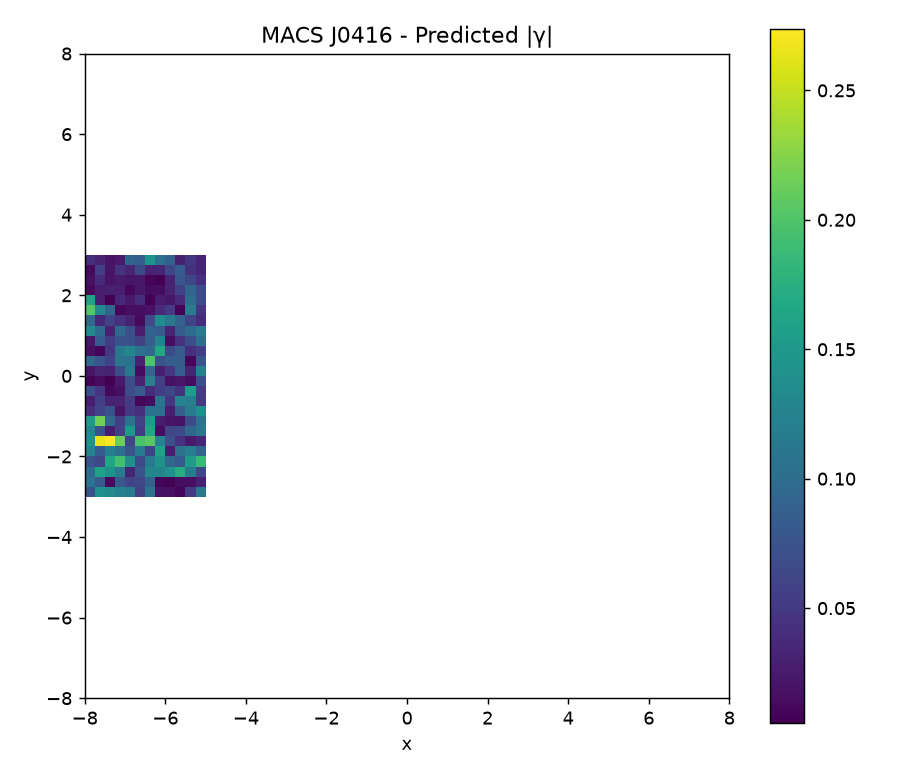

The file beside this chart, header and first rows:
nan, nan, nan, nan, nan, nan, nan, nan, nan, nan, nan, nan, nan, nan, nan, nan, nan, nan, nan, nan, nan, nan, nan, nan
nan, nan, nan, nan, nan, nan, nan, nan, nan, nan, nan, nan, nan, nan, nan, nan, nan, nan, nan, nan, nan, nan, nan, nan
nan, nan, nan, nan, nan, nan, nan, nan, nan, nan, nan, nan, nan, nan, nan, nan, nan, nan, nan, nan, nan, nan, nan, nan
nan, nan, nan, nan, nan, nan, nan, nan, nan, nan, nan, nan, nan, nan, nan, nan, nan, nan, nan, nan, nan, nan, nan, nan
nan, nan, nan, nan, nan, nan, nan, nan, nan, nan, nan, nan, nan, nan, nan, nan, nan, nan, nan, nan, nan, nan, nan, nan
nan, nan, nan, nan, nan, nan, nan, nan, nan, nan, nan, nan, nan, nan, nan, nan, nan, nan, nan, nan, nan, nan, nan, nan
nan, nan, nan, nan, nan, nan, nan, nan, nan, nan, nan, nan, nan, nan, nan, nan, nan, nan, nan, nan, nan, nan, nan, nan
nan, nan, nan, nan, nan, nan, nan, nan, nan, nan, nan, nan, nan, nan, nan, nan, nan, nan, nan, nan, nan, nan, nan, nan
nan, nan, nan, nan, nan, nan, nan, nan, nan, nan, nan, nan, nan, nan, nan, nan, nan, nan, nan, nan, nan, nan, nan, nan
nan, nan, nan, nan, nan, nan, nan, nan, nan, nan, nan, nan, nan, nan, nan, nan, nan, nan, nan, nan, nan, nan, nan, nan
nan, nan, nan, nan, nan, nan, nan, nan, nan, nan, nan, nan, nan, nan, nan, nan, nan, nan, nan, nan, nan, nan, nan, nan
nan, nan, nan, nan, nan, nan, nan, nan, nan, nan, nan, nan, nan, nan, nan, nan, nan, nan, nan, nan, nan, nan, nan, nan
nan, nan, nan, nan, nan, nan, nan, nan, nan, nan, nan, nan, nan, nan, nan, nan, nan, nan, nan, nan, nan, nan, nan, nan
nan, nan, nan, nan, nan, nan, nan, nan, nan, nan, nan, nan, nan, nan, nan, nan, nan, nan, nan, nan, nan, nan, nan, nan
nan, nan, nan, nan, nan, nan, nan, nan, nan, nan, nan, nan, nan, nan, nan, nan, nan, nan, nan, nan, nan, nan, nan, nan
nan, nan, nan, nan, nan, nan, nan, nan, nan, nan, nan, nan, nan, nan, nan, nan, nan, nan, nan, nan, nan, nan, nan, nan
nan, nan, nan, nan, nan, nan, nan, nan, nan, nan, nan, nan, nan, nan, nan, nan, nan, nan, nan, nan, nan, nan, nan, nan
nan, nan, nan, nan, nan, nan, nan, nan, nan, nan, nan, nan, nan, nan, nan, nan, nan, nan, nan, nan, nan, nan, nan, nan
nan, nan, nan, nan, nan, nan, nan, nan, nan, nan, nan, nan, nan, nan, nan, nan, nan, nan, nan, nan, nan, nan, nan, nan
nan, nan, nan, nan, nan, nan, nan, nan, nan, nan, nan, nan, nan, nan, nan, nan, nan, nan, nan, nan, nan, nan, nan, nan
7.327893027103613011e-02, 1.401983360330808503e-01, 1.324377776410885221e-01, 1.232327260733833141e-01, 1.162742179270080528e-01, 5.623044842520409647e-02, 1.088651039883995197e-01, 1.788677932317080457e-02, 1.753801203101564704e-02, 9.650179773235494779e-03, 5.169722840636883920e-02, 1.140585113054482236e-01, nan, nan, nan, nan, nan, nan, nan, nan, nan, nan, nan, nan
1.078491902552539961e-01, 8.290456397797356380e-02, 1.277554480475415026e-02, 8.025897853770355694e-02, 6.129527328313538054e-02, 6.305602232582277478e-02, 9.125359130294644072e-02, 9.146039036409746650e-03, 7.034575521324469213e-03, 1.551224057758898711e-02, 1.637938121199527391e-02, 2.878363450381812849e-02, nan, nan, nan, nan, nan, nan, nan, nan, nan, nan, nan, nan
1.008580120866758578e-01, 1.591524871960849907e-01, 1.424457010353192832e-01, 1.155809731027820503e-01, 3.361706227999219920e-02, 7.488066723292283178e-02, 1.275587419675606182e-01, 1.284416893358194811e-01, 1.414291134814490425e-01, 1.726516039998922947e-01, 1.196579172411513375e-01, 6.289105619468075836e-02, nan, nan, nan, nan, nan, nan, nan, nan, nan, nan, nan, nan
7.363109434104404827e-02, 6.333039094416850756e-02, 1.630548014325680639e-01, 1.927918626950368419e-01, 1.404160329487331715e-01, 6.579694682834982822e-02, 1.169611433959950736e-01, 1.436634922682583637e-01, 9.407373013397381245e-02, 8.167369844469164752e-02, 1.533057958566921564e-01, 1.859076963232589030e-01, nan, nan, nan, nan, nan, nan, nan, nan, nan, nan, nan, nan
1.256972191948766138e-01, 8.275007224450474375e-02, 1.212290239950136045e-01, 1.045211098467025146e-01, 7.456268096591768535e-02, 1.170893029508262712e-01, 5.965743255325102468e-02, 1.597708408724893003e-01, 2.641702857476057806e-02, 1.064732958499060855e-01, 1.204529725975068133e-01, 9.111072004742210018e-02, nan, nan, nan, nan, nan, nan, nan, nan, nan, nan, nan, nan
1.435925999201886905e-01, 2.650561550931333499e-01, 2.737118785834512513e-01, 2.124621825043006562e-01, 6.054797569258968393e-02, 1.964642943739195458e-01, 2.055953458593478833e-01, 1.246707619682402013e-01, 7.240035296630267792e-02, 4.343168666034609438e-02, 2.500639443006097765e-02, 3.415177826381076559e-02, nan, nan, nan, nan, nan, nan, nan, nan, nan, nan, nan, nan
1.302867648140798029e-01, 7.291427984872199397e-02, 2.590276713089049998e-02, 5.781153913960111745e-02, 1.483513797836976678e-01, 5.360539288156464938e-02, 1.668570290844079429e-01, 1.440944055160074330e-02, 6.131590356983002144e-02, 6.592182118891982967e-02, 9.546614643658347943e-02, 1.118443408534939981e-01, nan, nan, nan, nan, nan, nan, nan, nan, nan, nan, nan, nan
1.524364475510234240e-01, 2.163963554073024542e-01, 9.559959498606354633e-02, 5.632971593910184732e-02, 1.085134825509616735e-01, 5.759433852739131998e-02, 1.524326477587239215e-01, 2.676320000988675896e-02, 2.237371491269965831e-02, 1.876699790371691781e-02, 6.553588051383497926e-02, 1.082815819858855000e-01, nan, nan, nan, nan, nan, nan, nan, nan, nan, nan, nan, nan
4.058697712737312918e-02, 5.960230976978490858e-02, 7.182294941568112545e-02, 1.939958669402050764e-02, 5.109996075616025230e-02, 4.131231413503314714e-02, 1.063257172570820780e-01, 1.039798314095889409e-01, 2.806944082327244086e-02, 8.710329344361499027e-02, 1.150406258854066166e-01, 1.405034004762418798e-01, nan, nan, nan, nan, nan, nan, nan, nan, nan, nan, nan, nan
2.598657287887403897e-02, 5.687680478826094566e-02, 3.224852080323918624e-02, 3.153491945693720488e-02, 5.301014551090245386e-02, 1.043799289166946406e-02, 1.331846558848708353e-02, 1.075231795572239579e-01, 4.851393863346173396e-02, 1.243434606837803547e-01, 1.201336537850645203e-01, 4.994565942761756971e-02, nan, nan, nan, nan, nan, nan, nan, nan, nan, nan, nan, nan
7.087566568483094631e-02, 4.570029552482254842e-02, 1.132473658720773574e-02, 1.790093134139403297e-02, 6.930096520940459692e-02, 8.059726931782709713e-02, 4.106998263244059089e-02, 5.500271809328811934e-02, 6.354430747634243204e-02, 4.546137264942645695e-02, 1.562908566435856905e-01, 5.362623246939879351e-02, nan, nan, nan, nan, nan, nan, nan, nan, nan, nan, nan, nan
7.617081910843230205e-03, 1.363510297376117723e-02, 6.695012788842040485e-03, 2.501731087140268012e-02, 6.873930552396248506e-02, 3.099638635174871426e-02, 1.228927635385123479e-01, 5.640639992404308800e-02, 1.914408826175437173e-02, 2.178802311408558831e-02, 1.576909499892054436e-02, 7.107215320151312465e-02, nan, nan, nan, nan, nan, nan, nan, nan, nan, nan, nan, nan
1.946833676621667619e-02, 3.351526004732129776e-02, 3.079352771856890339e-02, 6.884746397377582150e-02, 1.132209796642707628e-01, 1.471344493356688092e-02, 9.514055534778025069e-02, 2.805188979000773630e-02, 4.778540611392086135e-02, 8.569699927579338405e-02, 3.371078870315994541e-02, 1.235016900235704623e-01, nan, nan, nan, nan, nan, nan, nan, nan, nan, nan, nan, nan
9.457895915633766915e-02, 7.730888136830994795e-02, 6.010903823489968656e-02, 1.091138929732192175e-01, 1.033562677140989067e-01, 3.073312251506133894e-02, 1.977511134963849393e-01, 7.209864740343133183e-02, 8.590206372587010086e-02, 8.519180808728173127e-02, 9.868544424347539673e-03, 7.721153286654218462e-02, nan, nan, nan, nan, nan, nan, nan, nan, nan, nan, nan, nan
1.732385348385220847e-02, 9.497567474186027411e-03, 4.880690517703541870e-02, 1.125403864674574123e-01, 1.288338459978345674e-01, 1.056952088241817495e-01, 9.766173641311884368e-02, 1.661105236320949141e-01, 6.806912499948310213e-02, 8.319374106787093270e-02, 4.172270633210729135e-02, 5.403584809462268906e-02, nan, nan, nan, nan, nan, nan, nan, nan, nan, nan, nan, nan
2.188915096469173927e-02, 8.238514608232908043e-02, 5.284828052360618367e-02, 7.524684940260981114e-02, 7.281140252512850741e-02, 5.667339475572069629e-02, 8.825430452014870752e-02, 1.244362401984522859e-01, 1.580012778971489826e-02, 4.444198608483974910e-02, 6.982247731513722966e-02, 1.044776208537184226e-01, nan, nan, nan, nan, nan, nan, nan, nan, nan, nan, nan, nan
1.315213995090628585e-01, 9.924391324963928451e-02, 3.070538140825707779e-02, 9.755766768197828009e-02, 7.135444210677599486e-02, 2.708122590966093035e-02, 8.895556953768311848e-02, 8.303059780603845585e-02, 3.309867553737474294e-02, 8.041694083343109423e-02, 9.991872319522106249e-02, 1.157892300832254751e-01, nan, nan, nan, nan, nan, nan, nan, nan, nan, nan, nan, nan
9.431873369189763823e-02, 3.606187500685673064e-02, 6.101752723033852799e-02, 4.374861773597795572e-02, 3.285645874456558785e-02, 1.248304219418264888e-02, 6.652742055395466370e-02, 1.354556779014056134e-01, 1.143391770884545355e-01, 9.012376744544814411e-02, 6.114670366807460622e-02, 3.952146974813287167e-02, nan, nan, nan, nan, nan, nan, nan, nan, nan, nan, nan, nan
2.026645792344270447e-01, 1.321132612928832550e-01, 9.493529855971317988e-02, 1.046789673286834498e-02, 1.529315761964561600e-02, 1.637401950114536139e-02, 1.919821530726155065e-02, 3.795739446958087959e-02, 4.996187602335980943e-02, 6.933946941624493515e-03, 1.191818392144933236e-01, 4.568554569435052254e-02, nan, nan, nan, nan, nan, nan, nan, nan, nan, nan, nan, nan
1.624218765645497331e-01, 2.855017112407280330e-02, 5.709942067816082580e-03, 3.670973997820841522e-02, 2.395789738625316370e-02, 4.001155051477397334e-02, 5.818162272217724043e-03, 2.765040030280443289e-02, 2.339050346684316134e-02, 3.874042260731627718e-02, 1.009023818911790188e-01, 6.724544457482262150e-02, nan, nan, nan, nan, nan, nan, nan, nan, nan, nan, nan, nan
1.203949514451735370e-02, 2.651116254583478493e-02, 2.971727386087672645e-02, 2.854593822389576638e-02, 1.145792170993324179e-02, 2.278784966148073368e-02, 1.455520618741406626e-02, 1.499587194673436194e-02, 3.206911274309946075e-02, 5.716229317281641686e-02, 9.266815084985847994e-02, 6.812876888798953534e-02, nan, nan, nan, nan, nan, nan, nan, nan, nan, nan, nan, nan
1.733600453505046435e-02, 3.810716863900860674e-02, 2.026894774104861380e-02, 2.470700687844298166e-02, 2.139505315225410237e-02, 2.276953281654220743e-02, 1.032658007972800732e-02, 6.524341429007102754e-03, 3.266278748079094740e-02, 7.816725862597066754e-02, 6.364217422936109536e-02, 4.156855394482165261e-02, nan, nan, nan, nan, nan, nan, nan, nan, nan, nan, nan, nan
1.243046046551255467e-02, 5.410202454776705944e-02, 1.933209827271540823e-02, 4.480574606147207095e-02, 3.359197738611591211e-02, 6.611205654478402582e-02, 3.101249910930301695e-02, 3.354749251746693556e-02, 6.367189870518594197e-02, 8.345496770708414613e-02, 4.384402258128312219e-02, 3.354040994606916071e-02, nan, nan, nan, nan, nan, nan, nan, nan, nan, nan, nan, nan
4.217826741376730360e-02, 3.254342826067223304e-02, 2.141094144740441838e-02, 2.539263870823723832e-02, 9.320199076836502283e-02, 8.541330086548609701e-02, 1.444361341276805544e-01, 1.055678331654250346e-01, 8.786705924639720555e-02, 3.056370262194063603e-02, 4.840007568604628302e-02, 3.236564529410242141e-02, nan, nan, nan, nan, nan, nan, nan, nan, nan, nan, nan, nan
nan, nan, nan, nan, nan, nan, nan, nan, nan, nan, nan, nan, nan, nan, nan, nan, nan, nan, nan, nan, nan, nan, nan, nan
nan, nan, nan, nan, nan, nan, nan, nan, nan, nan, nan, nan, nan, nan, nan, nan, nan, nan, nan, nan, nan, nan, nan, nan
nan, nan, nan, nan, nan, nan, nan, nan, nan, nan, nan, nan, nan, nan, nan, nan, nan, nan, nan, nan, nan, nan, nan, nan
nan, nan, nan, nan, nan, nan, nan, nan, nan, nan, nan, nan, nan, nan, nan, nan, nan, nan, nan, nan, nan, nan, nan, nan
nan, nan, nan, nan, nan, nan, nan, nan, nan, nan, nan, nan, nan, nan, nan, nan, nan, nan, nan, nan, nan, nan, nan, nan
nan, nan, nan, nan, nan, nan, nan, nan, nan, nan, nan, nan, nan, nan, nan, nan, nan, nan, nan, nan, nan, nan, nan, nan
nan, nan, nan, nan, nan, nan, nan, nan, nan, nan, nan, nan, nan, nan, nan, nan, nan, nan, nan, nan, nan, nan, nan, nan
nan, nan, nan, nan, nan, nan, nan, nan, nan, nan, nan, nan, nan, nan, nan, nan, nan, nan, nan, nan, nan, nan, nan, nan
nan, nan, nan, nan, nan, nan, nan, nan, nan, nan, nan, nan, nan, nan, nan, nan, nan, nan, nan, nan, nan, nan, nan, nan
nan, nan, nan, nan, nan, nan, nan, nan, nan, nan, nan, nan, nan, nan, nan, nan, nan, nan, nan, nan, nan, nan, nan, nan
nan, nan, nan, nan, nan, nan, nan, nan, nan, nan, nan, nan, nan, nan, nan, nan, nan, nan, nan, nan, nan, nan, nan, nan
nan, nan, nan, nan, nan, nan, nan, nan, nan, nan, nan, nan, nan, nan, nan, nan, nan, nan, nan, nan, nan, nan, nan, nan
nan, nan, nan, nan, nan, nan, nan, nan, nan, nan, nan, nan, nan, nan, nan, nan, nan, nan, nan, nan, nan, nan, nan, nan
nan, nan, nan, nan, nan, nan, nan, nan, nan, nan, nan, nan, nan, nan, nan, nan, nan, nan, nan, nan, nan, nan, nan, nan
nan, nan, nan, nan, nan, nan, nan, nan, nan, nan, nan, nan, nan, nan, nan, nan, nan, nan, nan, nan, nan, nan, nan, nan
nan, nan, nan, nan, nan, nan, nan, nan, nan, nan, nan, nan, nan, nan, nan, nan, nan, nan, nan, nan, nan, nan, nan, nan
nan, nan, nan, nan, nan, nan, nan, nan, nan, nan, nan, nan, nan, nan, nan, nan, nan, nan, nan, nan, nan, nan, nan, nan
... 3 more rows
